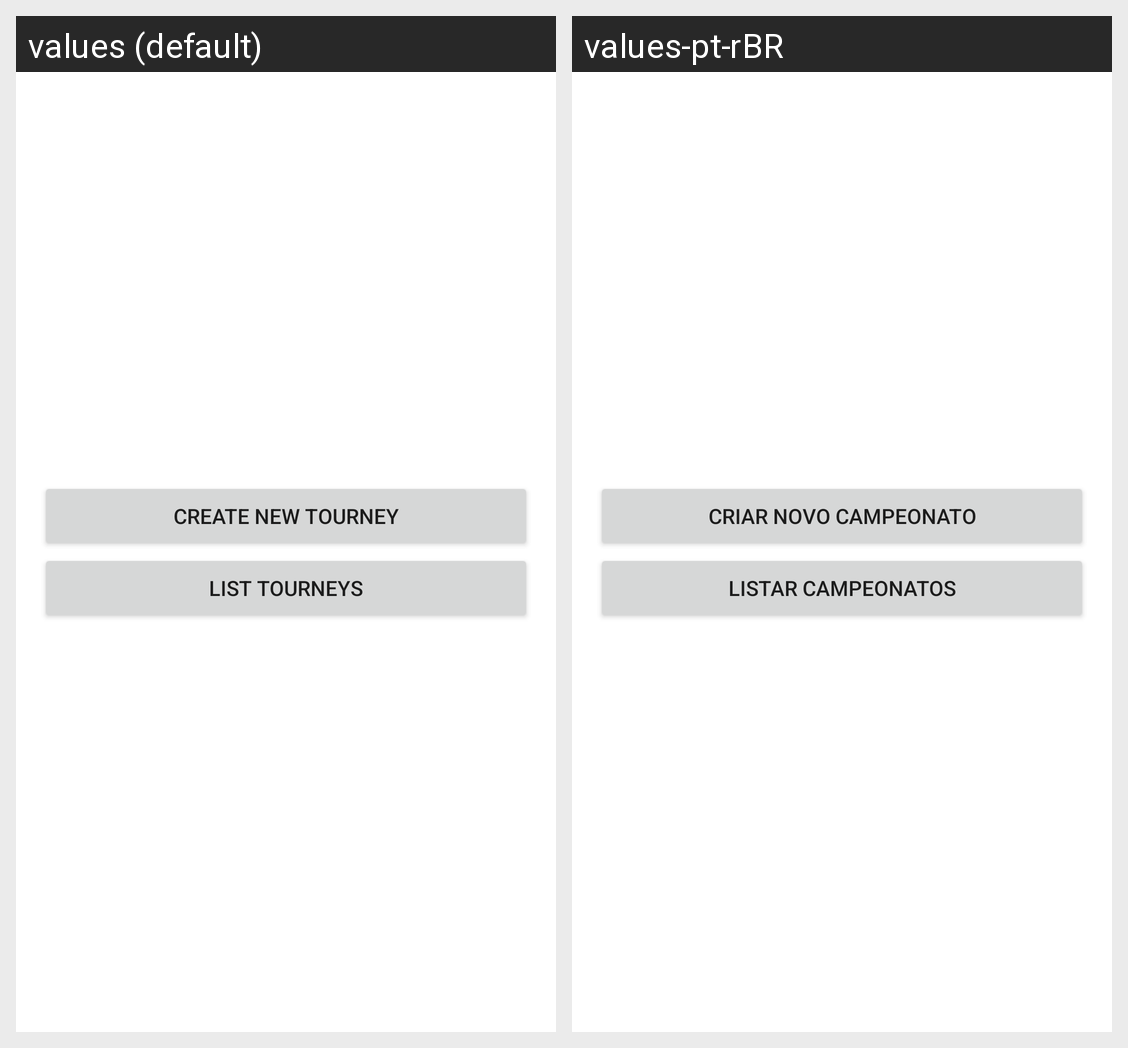

Strings drawn on this Android screen and how each of the app's shown locales translates them:
Android screen res/layout/fragment_main.xml rendered under 2 locales, left to right: values (default), values-pt-rBR. Device: Nexus 5 (rendered at 1080×1920; each locale shown at half size, 540×960, under a caption strip naming it); theme AppTheme.WithSplashscreen.
Strings drawn on this screen, with the default value and each locale's value (text and hints the layout hard-codes, and strings that could not be matched under every locale, appear in the picture but are not listed):

create_tourney_label
  values: Create new tourney
  values-pt-rBR: Criar novo campeonato

list_tourneys_label
  values: List tourneys
  values-pt-rBR: Listar campeonatos
